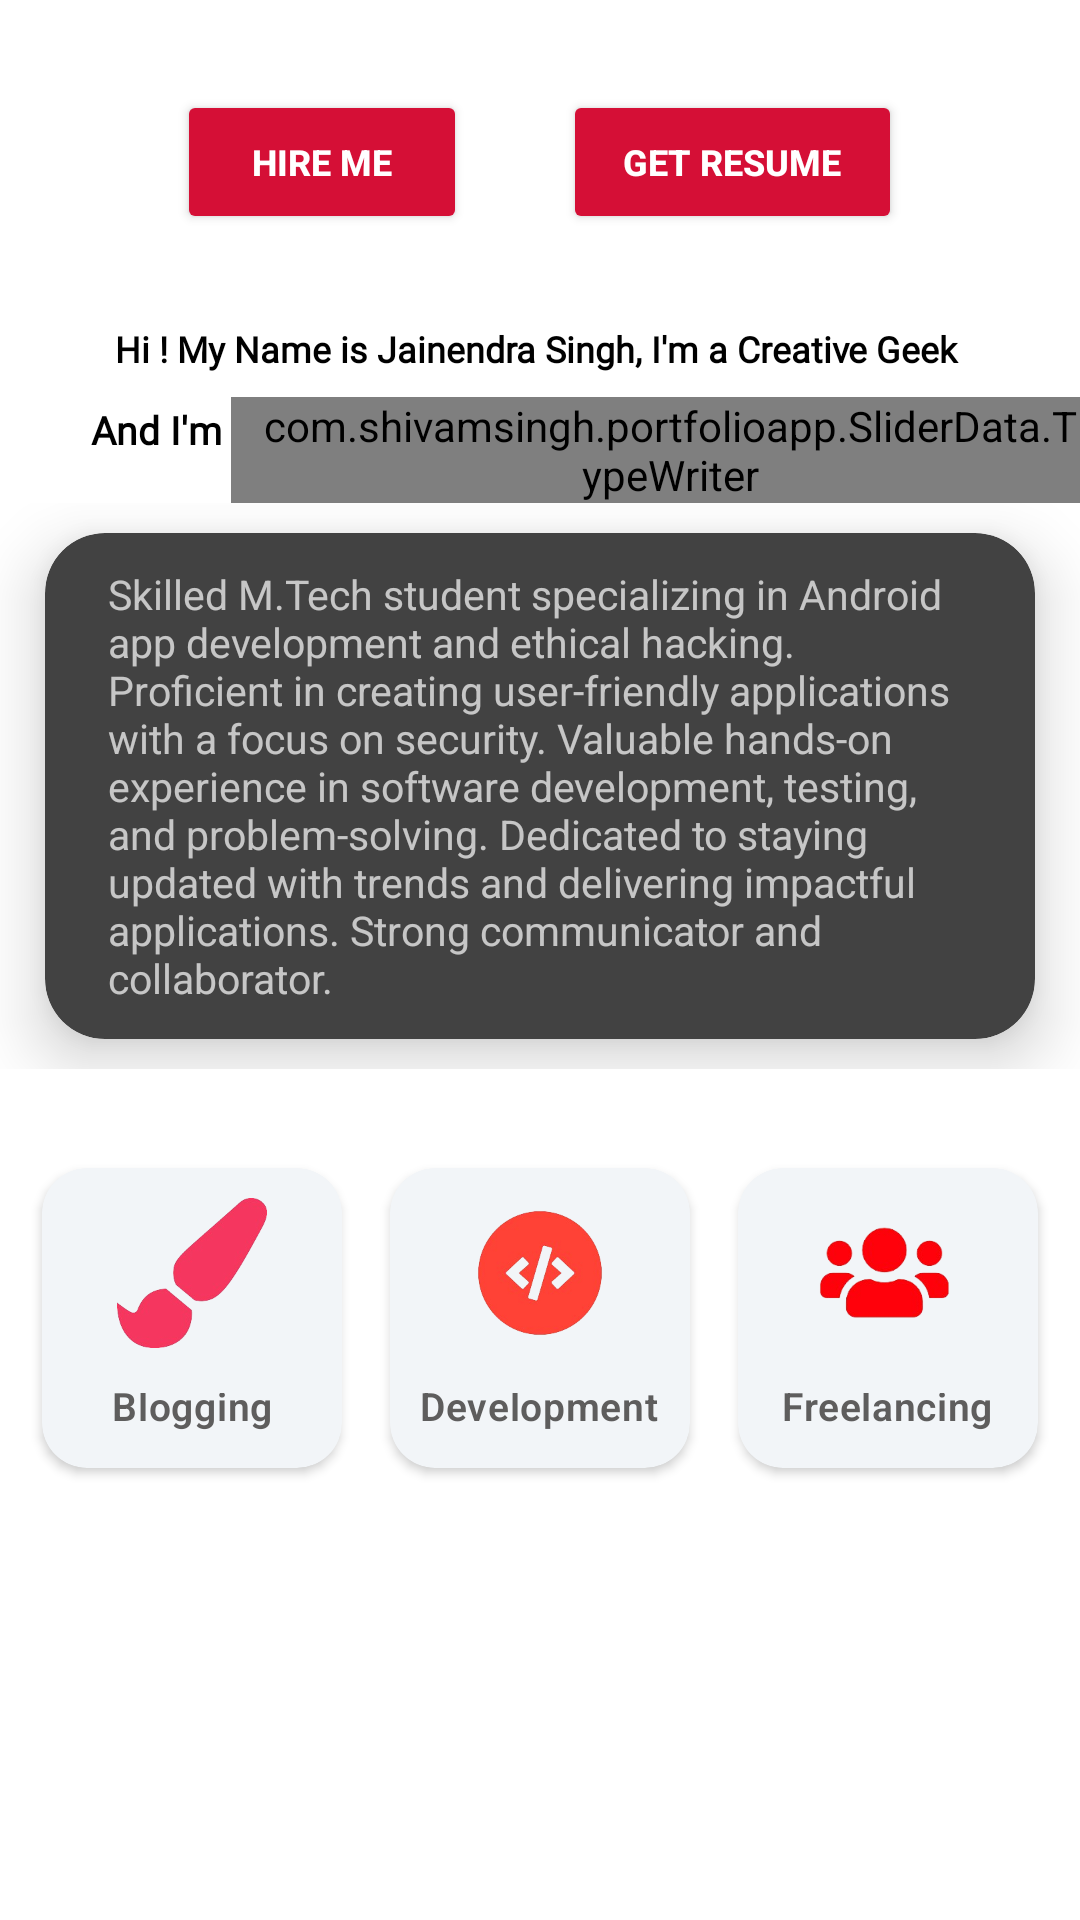

Here is an Android app screen rendered from its layout file. Give the layout XML and the strings, colors and styles it references.
<!-- AndroidManifest.xml: application theme Theme.Portfolio -->
<!-- res/layout/fragment_category.xml -->
<?xml version="1.0" encoding="utf-8"?>
<RelativeLayout xmlns:android="http://schemas.android.com/apk/res/android"
    xmlns:tools="http://schemas.android.com/tools"
    android:layout_width="match_parent"
    android:layout_height="match_parent"
    android:background="@color/white"
    xmlns:app="http://schemas.android.com/apk/res-auto"
    tools:context=".Fragment.CategoryFragment">

    <LinearLayout
        android:layout_width="match_parent"
        android:layout_height="wrap_content"
        android:id="@+id/linerr"
        android:gravity="center_horizontal">


        <Button
            android:id="@+id/skipped"
            android:layout_width="wrap_content"
            android:layout_height="wrap_content"
            android:layout_marginVertical="30dp"
            android:backgroundTint="@color/red"
            android:foregroundGravity="center_horizontal"
            android:gravity="center"
            android:paddingStart="25dp"
            android:paddingEnd="25dp"
            android:paddingRight="20dp"
            android:text="Hire Me"
            android:textColor="@color/white"
            android:textSize="12sp"
            android:textStyle="bold"
            />

        <Button
            android:id="@+id/skippede"
            android:layout_width="wrap_content"
            android:layout_height="wrap_content"
            android:layout_marginStart="32dp"
            android:layout_marginVertical="30dp"
            android:backgroundTint="@color/red"
            android:foregroundGravity="center_horizontal"
            android:gravity="center"
            android:paddingStart="20dp"
            android:paddingEnd="20dp"
            android:paddingRight="20dp"
            android:text="Get RESUME"
            android:textColor="@color/white"
            android:textSize="12sp"
            android:textStyle="bold" />

    </LinearLayout>



    <LinearLayout
        android:id="@+id/mainLL"
        android:layout_width="match_parent"
        android:layout_height="wrap_content"
        android:layout_below="@id/linerr"
        android:orientation="vertical">



        <TextView
            android:layout_width="match_parent"
            android:layout_height="wrap_content"
            android:text="Hi ! My Name is Jainendra Singh, I'm a Creative Geek "
            android:textColor="@color/black"
            android:fontFamily="@font/poppins_medium"
            android:layout_gravity="center"
            android:gravity="center"
            android:paddingStart="20dp"
            android:paddingEnd="20dp"
            android:textSize="12sp"
            android:textStyle="bold"/>

<RelativeLayout
    android:layout_width="wrap_content"
    android:layout_height="wrap_content"
    android:layout_gravity="center"
    android:gravity="center"
    android:paddingStart="30dp">


        <TextView
            android:layout_width="wrap_content"
            android:layout_height="wrap_content"
            android:text="And I'm "
            android:id="@+id/textone"
            android:layout_gravity="center"
            android:textColor="@color/black"
            android:layout_marginTop="10dp"
            android:gravity="end"
            android:fontFamily="@font/poppins_medium"
            android:textSize="13sp"
            android:textStyle="bold"/>

    <com.shivamsingh.portfolioapp.SliderData.TypeWriter
        android:id="@+id/typeWriterView"
        android:layout_width="300dp"
        android:textColor="@color/red"
        android:textSize="16sp"
        android:textStyle="bold"
        android:paddingStart="10dp"
        android:layout_toRightOf="@id/textone"
        android:layout_marginTop="8dp"
        android:layout_height="wrap_content"
        />

</RelativeLayout>



    </LinearLayout>

    <RelativeLayout
        android:id="@+id/slideRL"
        android:layout_width="match_parent"
        android:layout_below="@id/mainLL"
        android:layout_height="wrap_content">

        <androidx.cardview.widget.CardView
            android:id="@+id/card"
            android:layout_width="match_parent"
            android:layout_height="wrap_content"
            android:layout_marginLeft="15dp"
            android:layout_marginTop="10dp"
            android:background="@color/white"
            android:layout_marginRight="15dp"
            android:layout_marginBottom="10dp"
            android:elevation="50dp"
            app:cardCornerRadius="20dp"
            app:cardElevation="13dp"
            app:cardMaxElevation="20dp"
            app:cardPreventCornerOverlap="true">



<TextView
    android:layout_width="match_parent"
    android:layout_height="match_parent"
    android:text="@string/maintextt"
    android:layout_marginStart="10dp"
    android:layout_marginEnd="10dp"
    android:textSize="13.7sp"
    android:padding="11dp">

</TextView>
        </androidx.cardview.widget.CardView>

    </RelativeLayout>
    <LinearLayout
        android:layout_width="match_parent"
        android:layout_height="wrap_content"
        android:layout_gravity="center"
        android:layout_marginTop="25dp"
        android:id="@+id/linearrbar"
        android:layout_below="@id/slideRL"
        android:layout_weight="1"
        android:gravity="center"
        android:orientation="horizontal"
        android:weightSum="3">

        <androidx.cardview.widget.CardView
            android:id="@+id/allProductsBtn"
            android:layout_width="100dp"
            android:layout_height="100dp"
            android:layout_margin="8dp"
            android:checkable="true"
            android:clickable="true"
            app:cardBackgroundColor="@color/home_background"
            android:focusable="true"
            app:cardCornerRadius="15dp">

            <LinearLayout
                android:layout_width="match_parent"
                android:layout_height="wrap_content"
                android:orientation="vertical">

                
                <ImageView
                    android:layout_width="70dp"
                    android:layout_height="70dp"
                    android:layout_gravity="center"
                    android:contentDescription="string/content_description_media"
                    android:padding="10dp"
                    android:scaleType="centerCrop"
                    app:srcCompat="@drawable/paintbrush" />

                <LinearLayout
                    android:layout_width="match_parent"
                    android:layout_height="wrap_content"
                    android:orientation="vertical"
                    android:padding="5dp">

                    
                    <TextView
                        android:layout_width="109dp"
                        android:layout_height="wrap_content"
                        android:layout_gravity="center"
                        android:layout_marginTop="-5dp"
                        android:fontFamily="sans-serif-light"
                        android:text="Blogging"
                        android:textAlignment="center"
                        android:textAppearance="?attr/textAppearanceBody2"
                        android:textColor="@color/hint_textcolor"
                        android:textSize="13sp"
                        android:textStyle="bold" />

                </LinearLayout>


            </LinearLayout>

        </androidx.cardview.widget.CardView>

        <androidx.cardview.widget.CardView
            android:id="@+id/beveragesBtn"
            android:layout_width="100dp"
            android:layout_height="100dp"
            android:layout_margin="8dp"
            android:checkable="true"
            android:clickable="true"
            app:cardBackgroundColor="@color/home_background"
            android:elevation="100dp"
            android:focusable="true"
            app:cardCornerRadius="15dp">

            <LinearLayout
                android:layout_width="match_parent"
                android:layout_height="wrap_content"
                android:orientation="vertical">

                
                <ImageView
                    android:layout_width="70dp"
                    android:layout_height="70dp"
                    android:layout_gravity="center"
                    android:contentDescription="string/content_description_media"
                    android:padding="10dp"
                    android:scaleType="centerCrop"
                    app:srcCompat="@drawable/code" />

                <LinearLayout
                    android:layout_width="match_parent"
                    android:layout_height="wrap_content"
                    android:orientation="vertical"
                    android:padding="5dp">

                    
                    <TextView
                        android:layout_width="wrap_content"
                        android:layout_height="wrap_content"
                        android:layout_gravity="center"
                        android:layout_marginTop="-5dp"
                        android:fontFamily="sans-serif-light"
                        android:text="Development"
                        android:textAlignment="center"
                        android:textAppearance="?attr/textAppearanceBody2"
                        android:textColor="@color/hint_textcolor"
                        android:textSize="13sp"
                        android:textStyle="bold" />

                </LinearLayout>
            </LinearLayout>
        </androidx.cardview.widget.CardView>


        <androidx.cardview.widget.CardView
            android:id="@+id/bakeryBtn"
            android:layout_width="100dp"
            android:layout_height="100dp"
            android:layout_margin="8dp"
            android:checkable="true"
            android:clickable="true"
            android:focusable="true"
            app:cardBackgroundColor="@color/home_background"
            app:cardCornerRadius="15dp">

            <LinearLayout
                android:layout_width="match_parent"
                android:layout_height="wrap_content"
                android:orientation="vertical">

                
                <ImageView
                    android:layout_width="70dp"
                    android:layout_height="70dp"
                    android:layout_gravity="center"
                    android:contentDescription="string/content_description_media"
                    android:padding="10dp"
                    android:scaleType="centerCrop"
                    app:srcCompat="@drawable/freelancing" />

                <LinearLayout
                    android:layout_width="match_parent"
                    android:layout_height="wrap_content"
                    android:orientation="vertical"
                    android:padding="5dp">

                    
                    <TextView
                        android:layout_width="wrap_content"
                        android:layout_height="wrap_content"
                        android:layout_gravity="center"
                        android:layout_marginTop="-5dp"
                        android:fontFamily="sans-serif-light"
                        android:text="Freelancing"
                        android:textAlignment="center"
                        android:textAppearance="?attr/textAppearanceBody2"
                        android:textColor="@color/hint_textcolor"
                        android:textSize="13sp"
                        android:textStyle="bold" />

                </LinearLayout>
            </LinearLayout>
        </androidx.cardview.widget.CardView>



    </LinearLayout>

</RelativeLayout>
<!-- resources referenced by this layout -->
<resources>
  <color name="black">#FF000000</color>
  <color name="hint_textcolor">#5E5D5D</color>
  <color name="home_background">#f2f5f8</color>
  <color name="red">#D50F36</color>
  <color name="white">#FFFFFFFF</color>
  <!-- drawable code: png bitmap (drawable, 31599 bytes) -->
  <!-- drawable freelancing: png bitmap (drawable, 21230 bytes) -->
  <!-- drawable paintbrush: png bitmap (drawable, 23365 bytes) -->
  <string name="maintextt">Skilled M.Tech student specializing in Android app development and ethical hacking. Proficient in creating user-friendly applications with a focus on security. Valuable hands-on experience in software development, testing, and problem-solving. Dedicated to staying updated with trends and delivering impactful applications. Strong communicator and collaborator.</string>
  <style name="Theme.Portfolio" parent="Theme.MaterialComponents.NoActionBar">
          <item name="android:windowSplashScreenBackground">@drawable/splash_screen_background</item>
  
          
          <item name="colorPrimary">@color/purple_500</item>
          <item name="colorPrimaryVariant">@color/purple_700</item>
          <item name="colorOnPrimary">@color/white</item>
          
          <item name="colorSecondary">@color/teal_200</item>
          <item name="colorSecondaryVariant">@color/teal_700</item>
          <item name="colorOnSecondary">@color/black</item>
          
          <item name="android:statusBarColor">?attr/colorPrimaryVariant</item>
          
      </style>
  <color name="purple_500">#FF6200EE</color>
  <color name="purple_700">#FF3700B3</color>
  <color name="teal_200">#FF03DAC5</color>
  <color name="teal_700">#FF018786</color>
</resources>
